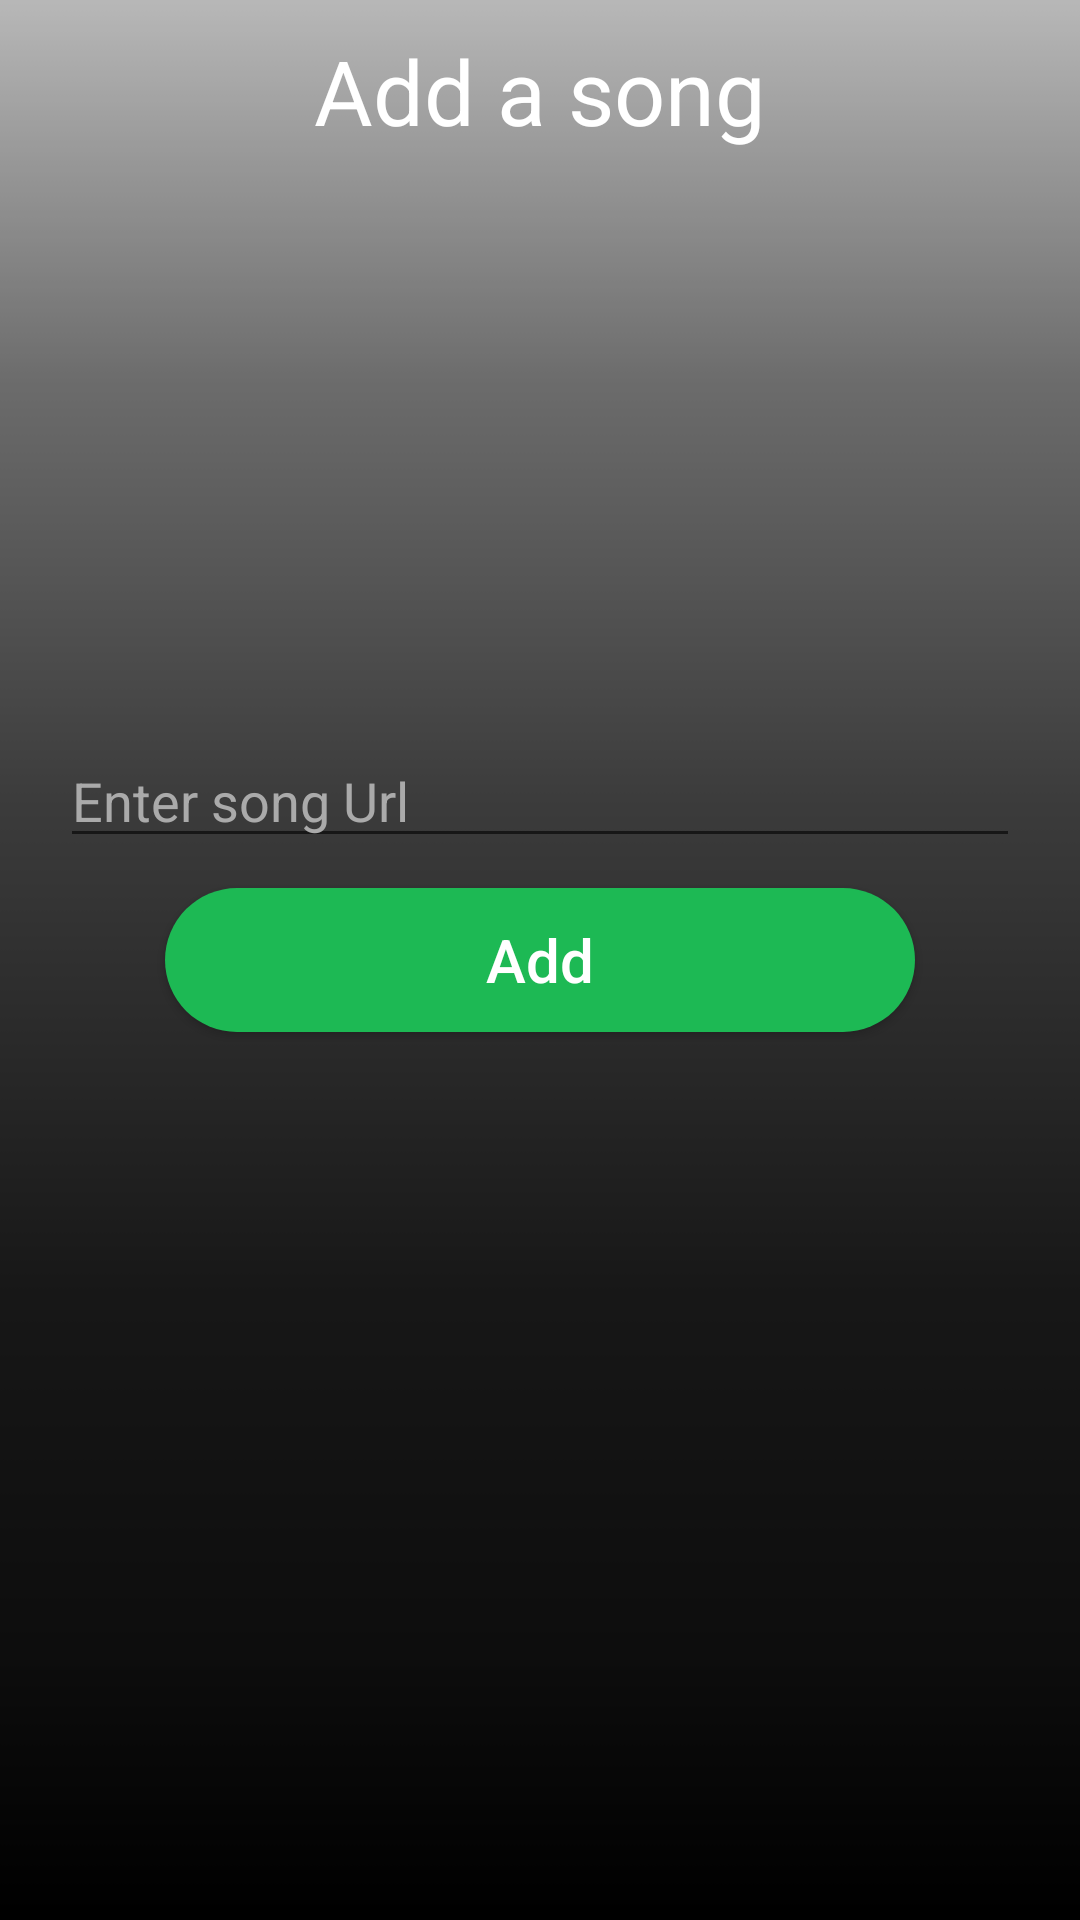

Produce the Android XML layout that renders to this screen, including the resource entries it uses.
<!-- AndroidManifest.xml: application theme Theme.MusicPlayer -->
<!-- res/layout/add_song_fragment.xml -->
<?xml version="1.0" encoding="utf-8"?>
<RelativeLayout xmlns:android="http://schemas.android.com/apk/res/android"
    xmlns:app="http://schemas.android.com/apk/res-auto"
    xmlns:tools="http://schemas.android.com/tools"
    android:layout_width="match_parent"
    android:layout_height="match_parent"
    android:layoutDirection="ltr"
    android:background="@drawable/background"
    android:orientation="vertical"
>

    <TextView
        android:layout_marginTop="10dp"
        android:layout_width="match_parent"
        android:layout_height="wrap_content"
        android:gravity="center"
        android:text="@string/add_song"
        android:textColor="@color/white"
        android:textSize="30sp" />

    <EditText
        android:id="@+id/add_song_url_et"
        android:layout_width="match_parent"
        android:layout_height="wrap_content"
        android:layout_above="@+id/add_song_btn"
        android:layout_centerInParent="true"
        android:layout_centerHorizontal="true"
        android:layout_marginLeft="20dp"
        android:layout_marginRight="20dp"
        android:hint="@string/url"
        android:textColor="@color/white"
        android:textColorHint="@android:color/darker_gray" />

    <Button
        android:id="@+id/add_song_btn"
        android:layout_width="match_parent"
        android:layout_height="wrap_content"
        android:layout_centerInParent="true"
        android:layout_marginLeft="50dp"
        android:textColor="@color/white"
        android:layout_marginTop="10dp"
        android:layout_marginRight="60dp"
        android:layout_marginBottom="20dp"
        android:background="@drawable/button_shape"
        android:text="@string/add"
        android:textAllCaps="false"
        android:textSize="20sp" />

</RelativeLayout>
<!-- resources referenced by this layout -->
<resources>
  <color name="white">#FFFFFFFF</color>
  <!-- drawable background: png bitmap (drawable, 3766 bytes) -->
  <!-- drawable button_shape (drawable) -->
  <?xml version="1.0" encoding="utf-8"?>
  <shape xmlns:android="http://schemas.android.com/apk/res/android" android:shape="rectangle">
  <corners
      android:radius="35dp"/>
      <solid android:color="@color/green"/>
  
  </shape>
  <string name="add">Add</string>
  <string name="add_song">Add a song</string>
  <string name="url">Enter song Url</string>
  <style name="Theme.MusicPlayer" parent="Theme.MaterialComponents.DayNight.DarkActionBar">
          
          <item name="colorPrimary">@color/green</item>
          <item name="colorPrimaryVariant">@color/green</item>
          <item name="colorOnPrimary">@color/white</item>
          
          <item name="colorSecondary">@color/teal_200</item>
          <item name="colorSecondaryVariant">@color/teal_700</item>
          <item name="colorOnSecondary">@color/black</item>
          
          <item name="android:statusBarColor" tools:targetApi="l">?attr/colorPrimaryVariant</item>
          
      </style>
  <color name="green">#1DB954</color>
  <color name="teal_200">#FF03DAC5</color>
  <color name="teal_700">#FF018786</color>
  <color name="black">#191414</color>
</resources>
